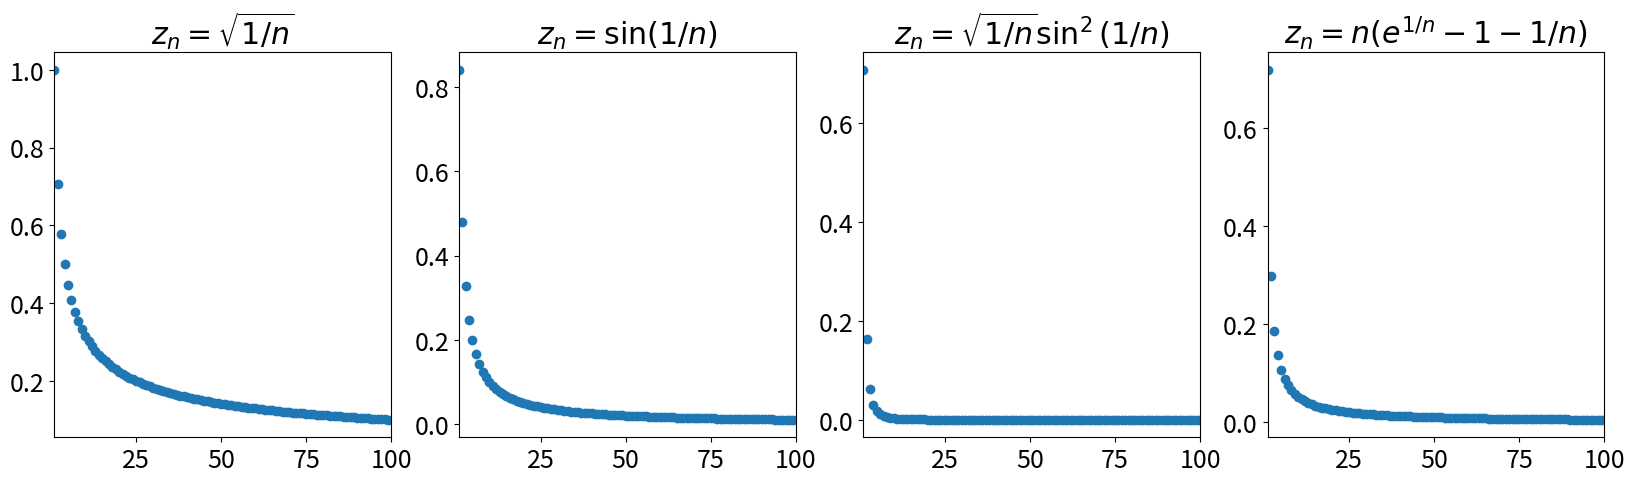
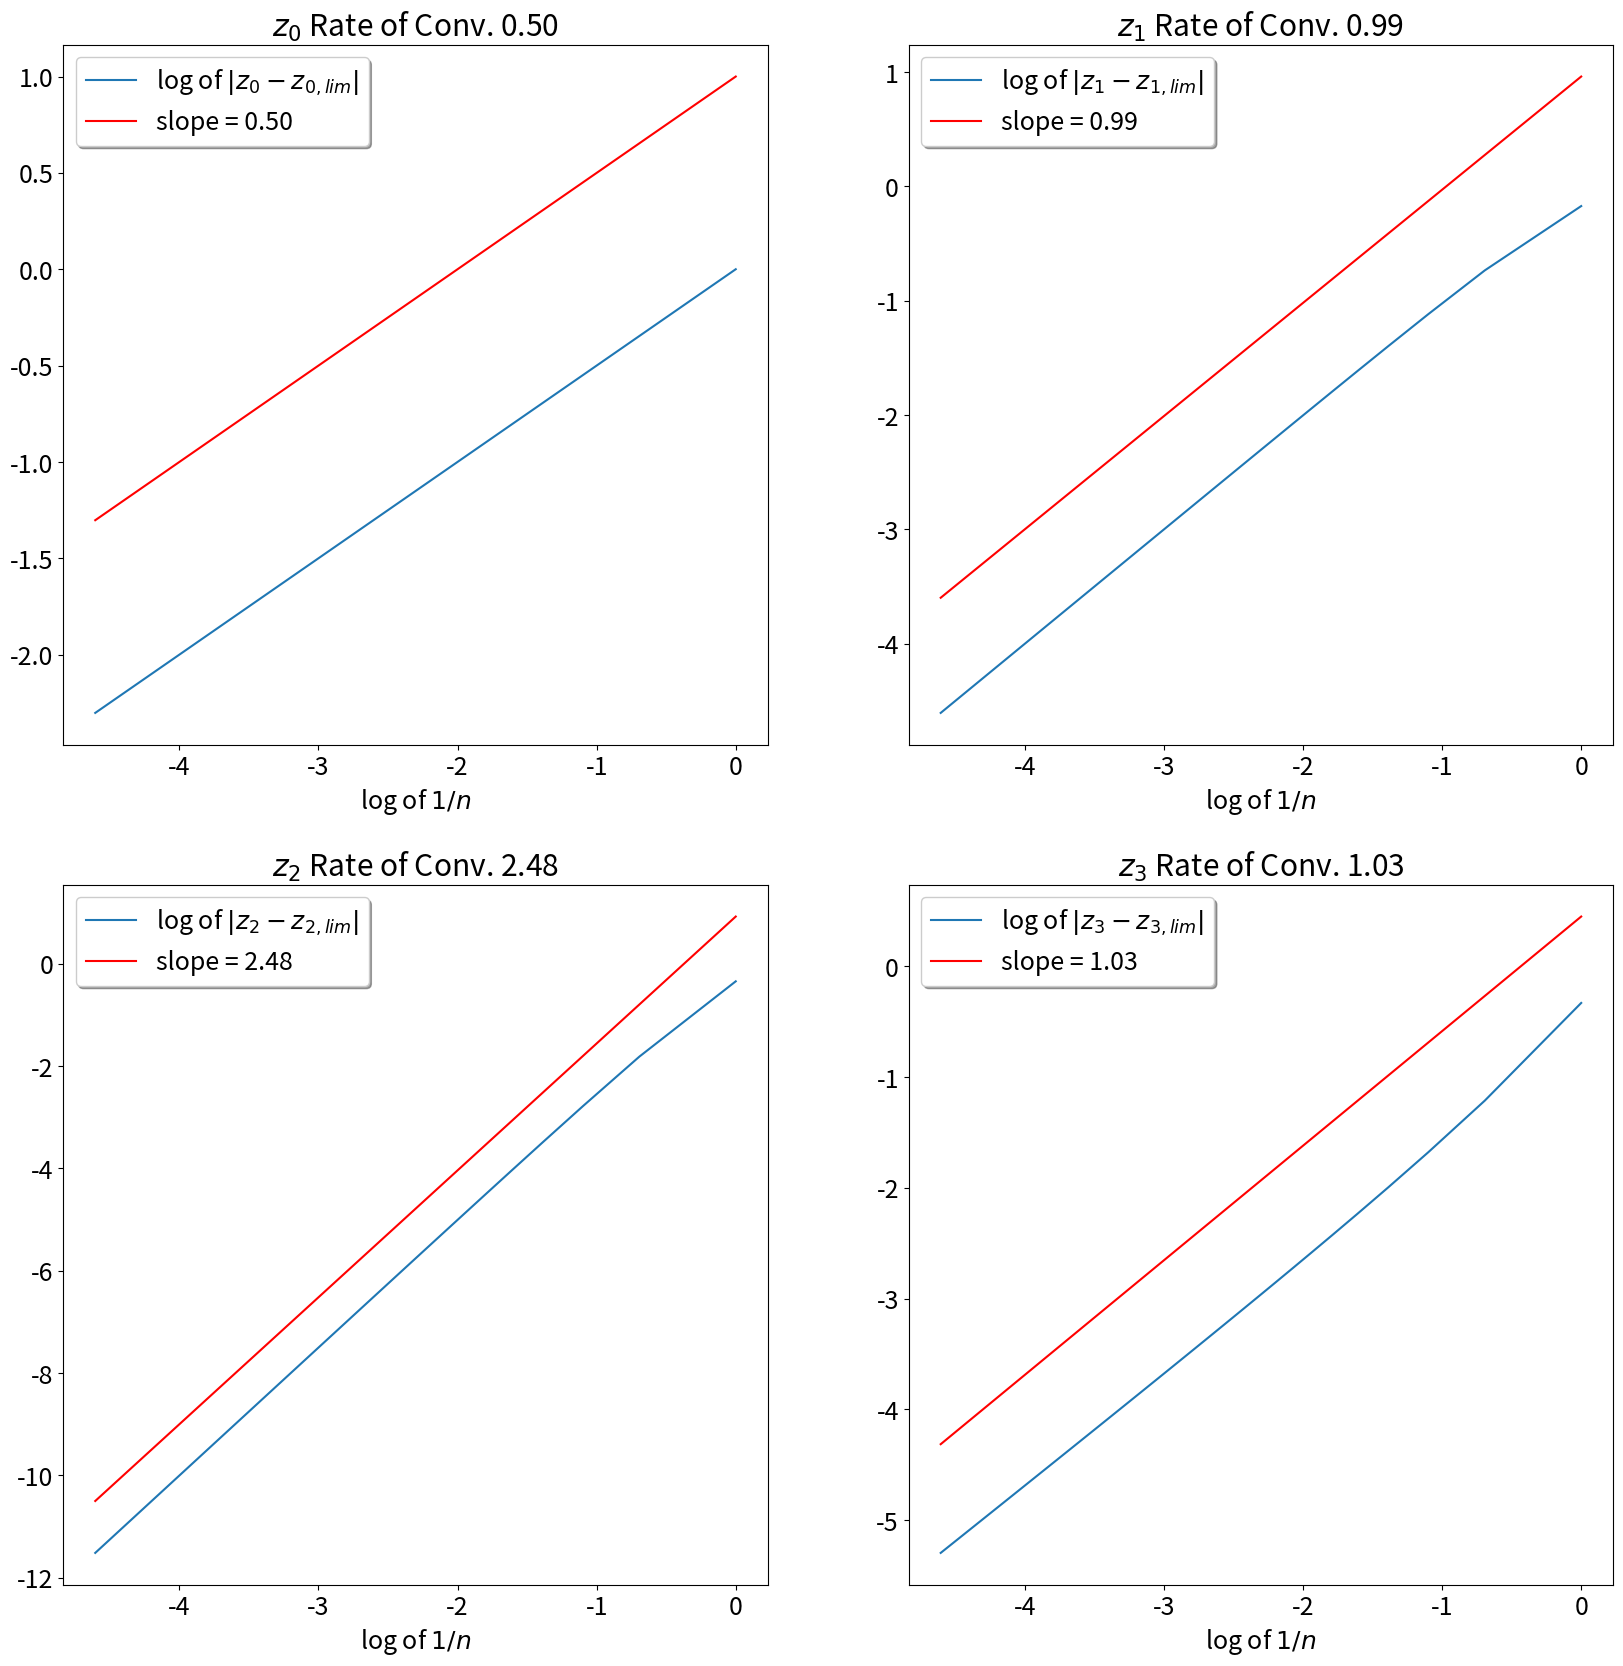
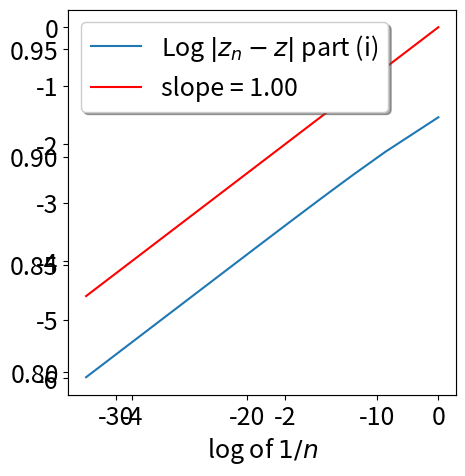

Python code for these plots, in order:
import numpy as np
%matplotlib inline
import matplotlib.pyplot as plt
plt.rcParams.update({'font.size': 18})

n = np.linspace(1,100,100)  # generate an array from 1 to 100 of floats
print(n)

z1 = np.sqrt(1./n)  # Seq. 1
z2 = np.sin(1./n)  # Seq. 2
z3 = np.sqrt(1./n) * np.sin(1./n)**2  # Seq. 3
z4 = n * (np.exp(1./n) - 1 - 1./n)  # Seq. 4

fig = plt.figure(1, figsize=(20,5))  # Make figure 1 size 20 wide by 5 height (opposite of how we specify arrays by height vs width)

ax1 = fig.add_subplot(1, 4, 1)  # 1x4 array - subplot 1
ax2 = fig.add_subplot(1, 4, 2)  # 1x4 array - subplot 2
ax3 = fig.add_subplot(1, 4, 3)  # 1x4 array - subplot 3
ax4 = fig.add_subplot(1, 4, 4)  # 1x4 array - subplot 4

ax1.set_title('$z_n = \sqrt{1/n}$')
ax2.set_title('$z_n = \sin(1/n) $')
ax3.set_title('$z_n = \sqrt{1/n}\sin^2(1/n)$')
ax4.set_title('$z_n = n(e^{1/n} - 1 - 1/n)$')

ax1.set_xlim(1, 100)
ax2.set_xlim(1, 100)
ax3.set_xlim(1, 100)
ax4.set_xlim(1, 100)

ax1.scatter(n, z1)
ax2.scatter(n, z2)
ax3.scatter(n, z3)
ax4.scatter(n, z4)

z1_lim = 0.0  # Taken from previous plots
z2_lim = 0.0  # Taken from previous plots
z3_lim = 0.0  # Taken from previous plots
z4_lim = 0.0  # Taken from previous plots

# Remember to always take the absolute value before computing the log of errors since errors can be positive or negative
z1_log = np.log(np.abs(z1 - z1_lim))  
z2_log = np.log(np.abs(z2 - z2_lim))
z3_log = np.log(np.abs(z3 - z3_lim))
z4_log = np.log(np.abs(z4 - z4_lim))

# If we append a [0] to the end of the following polyfit calls, then we only return the slopes
line1_params = np.polyfit(np.log(1./n), z1_log, 1)
line2_params = np.polyfit(np.log(1./n), z2_log, 1)
line3_params = np.polyfit(np.log(1./n), z3_log, 1)
line4_params = np.polyfit(np.log(1./n), z4_log, 1)

print("[slope, intercept] log-log line fit for z1 = ", line1_params)
print("[slope, intercept] log-log line fit for z2 = ", line2_params)
print("[slope, intercept] log-log line fit for z3 = ", line3_params)
print("[slope, intercept] log-log line fit for z4 = ", line4_params)

fig = plt.figure(2, figsize=(20,20))

ax1 = fig.add_subplot(2, 2, 1)  # 1x4 array - subplot 1
ax2 = fig.add_subplot(2, 2, 2)  # 1x4 array - subplot 2
ax3 = fig.add_subplot(2, 2, 3)  # 1x4 array - subplot 3
ax4 = fig.add_subplot(2, 2, 4)  # 1x4 array - subplot 4

axs = [ax1, ax2, ax3, ax4]
line_params = [line1_params, line2_params, line3_params, line4_params]
zs_log = [z1_log, z2_log, z3_log, z4_log]

for i in range(4):
    axs[i].plot(np.log(1./n), zs_log[i], label='log of $|z_' + str(i) + '-z_{' + str(i) + ',lim}|$')
    
    slope_str = "{:1.2f}".format(line_params[i][0]) 
    
    axs[i].plot(np.log(1./n), line_params[i][0]*np.log(1./n)+line_params[i][1]+1,
               'r', label='slope = ' + slope_str)
    
    title_str = '$z_' + str(i) + '$ Rate of Conv. ' + slope_str
    
    axs[i].set_title(title_str)
    axs[i].set_xlabel('log of $1/n$')
    axs[i].legend(loc='upper left', shadow=True)

offset = 1E3 

n = np.linspace(offset+1,offset+100,100)

z1 = 1./n
z2 = 1./((n+1)*np.log(n+1))  # This sequence must start at n=2 not n=1
z3 = np.exp(1./n)/(n)

z1_log = np.log(np.abs(z1))
z2_log = np.log(np.abs(z2))
z3_log = np.log(np.abs(z3))

line1_params = np.polyfit(np.log(1./n), z1_log, 1)
line2_params = np.polyfit(np.log(1./n), z2_log, 1)
line3_params = np.polyfit(np.log(1./n), z3_log, 1)

print("rate of conv. for z1 = ", line1_params[0])
print("rate of conv. for z2 = ", line2_params[0])
print("rate of conv. for z3 = ", line3_params[0])

h = 1./n

z1 = np.sqrt(h)*np.sin(h)
z2 = np.sqrt(h)*np.cos(h)
z3 = np.sqrt(h)*np.exp(h)

z1_log = np.log(np.abs(z1))
z2_log = np.log(np.abs(z2))
z3_log = np.log(np.abs(z3))

line1_params = np.polyfit(np.log(1./n), z1_log, 1)
line2_params = np.polyfit(np.log(1./n), z2_log, 1)
line3_params = np.polyfit(np.log(1./n), z3_log, 1)

print("rate of conv. for z1 = ", line1_params[0])
print("rate of conv. for z2 = ", line2_params[0])
print("rate of conv. for z3 = ", line3_params[0])

h_init = 1./100
h = h_init * np.array([1, 1./2, 1./2**2, 1./2**3])
print(h)

z1 = np.sqrt(h)*np.sin(h)

alpha = np.log(z1[1:-1]/z1[0:-2])/np.log(h[1:-1]/h[0:-2])
print(alpha)

h_init = 1./100
h = h_init * np.array([1, 1./2, 1./2**2, 1./2**3, 1./2**4, 
                       1./2**5, 1./2**10, 1./2**11, 1./2**12,
                       1./2**20, 1./2**21, 1./2**40, 1./2**41])

z_lame = np.abs(h*np.log(h))
print(z_lame)

alpha = np.log(z_lame[1:-1]/z_lame[0:-2])/np.log(h[1:-1]/h[0:-2])
print('-'*50)
print('Estimated ROC with successive differences: \n', alpha)

print('-'*50)
print('Using regression to estimate ROC: ', np.polyfit(np.log(h), np.log(z_lame), 1)[0], '\n')

fig = plt.figure(4, figsize=(5,5))
axes = fig.add_subplot(1, 1, 1)
axes.plot(np.log(h[1:-1]), alpha)

N = 100
n = np.linspace(0,99,N)
z_n = np.zeros(N)
z = np.pi/4
for k in n.astype('int'):
    for j in range(0,k):
        z_n[k] += (-1.)**j/(2*j+1)

print(z)
print(z_n)

e_n = np.abs(z-z_n)

alpha = np.log(e_n[1:-1]/e_n[0:-2])/np.log(n[0:-2]/n[1:-1])  # Note the switch in the denominator b/c h=1/n
print(alpha)

fig = plt.figure(4, figsize=(10,10))
axes = fig.add_subplot(1, 1, 1)
axes.plot(np.log(1./n), np.log(e_n), label='Log $|z_n-z|$ part (i)')
slope_str = "{:1.2f}".format(alpha[-1])
axes.plot(np.log(1./n), alpha[-1]*np.log(1./n),
           'r', label='slope = ' + slope_str)
axes.set_xlabel('log of $1/n$')
axes.legend(loc='upper left', shadow=True)

